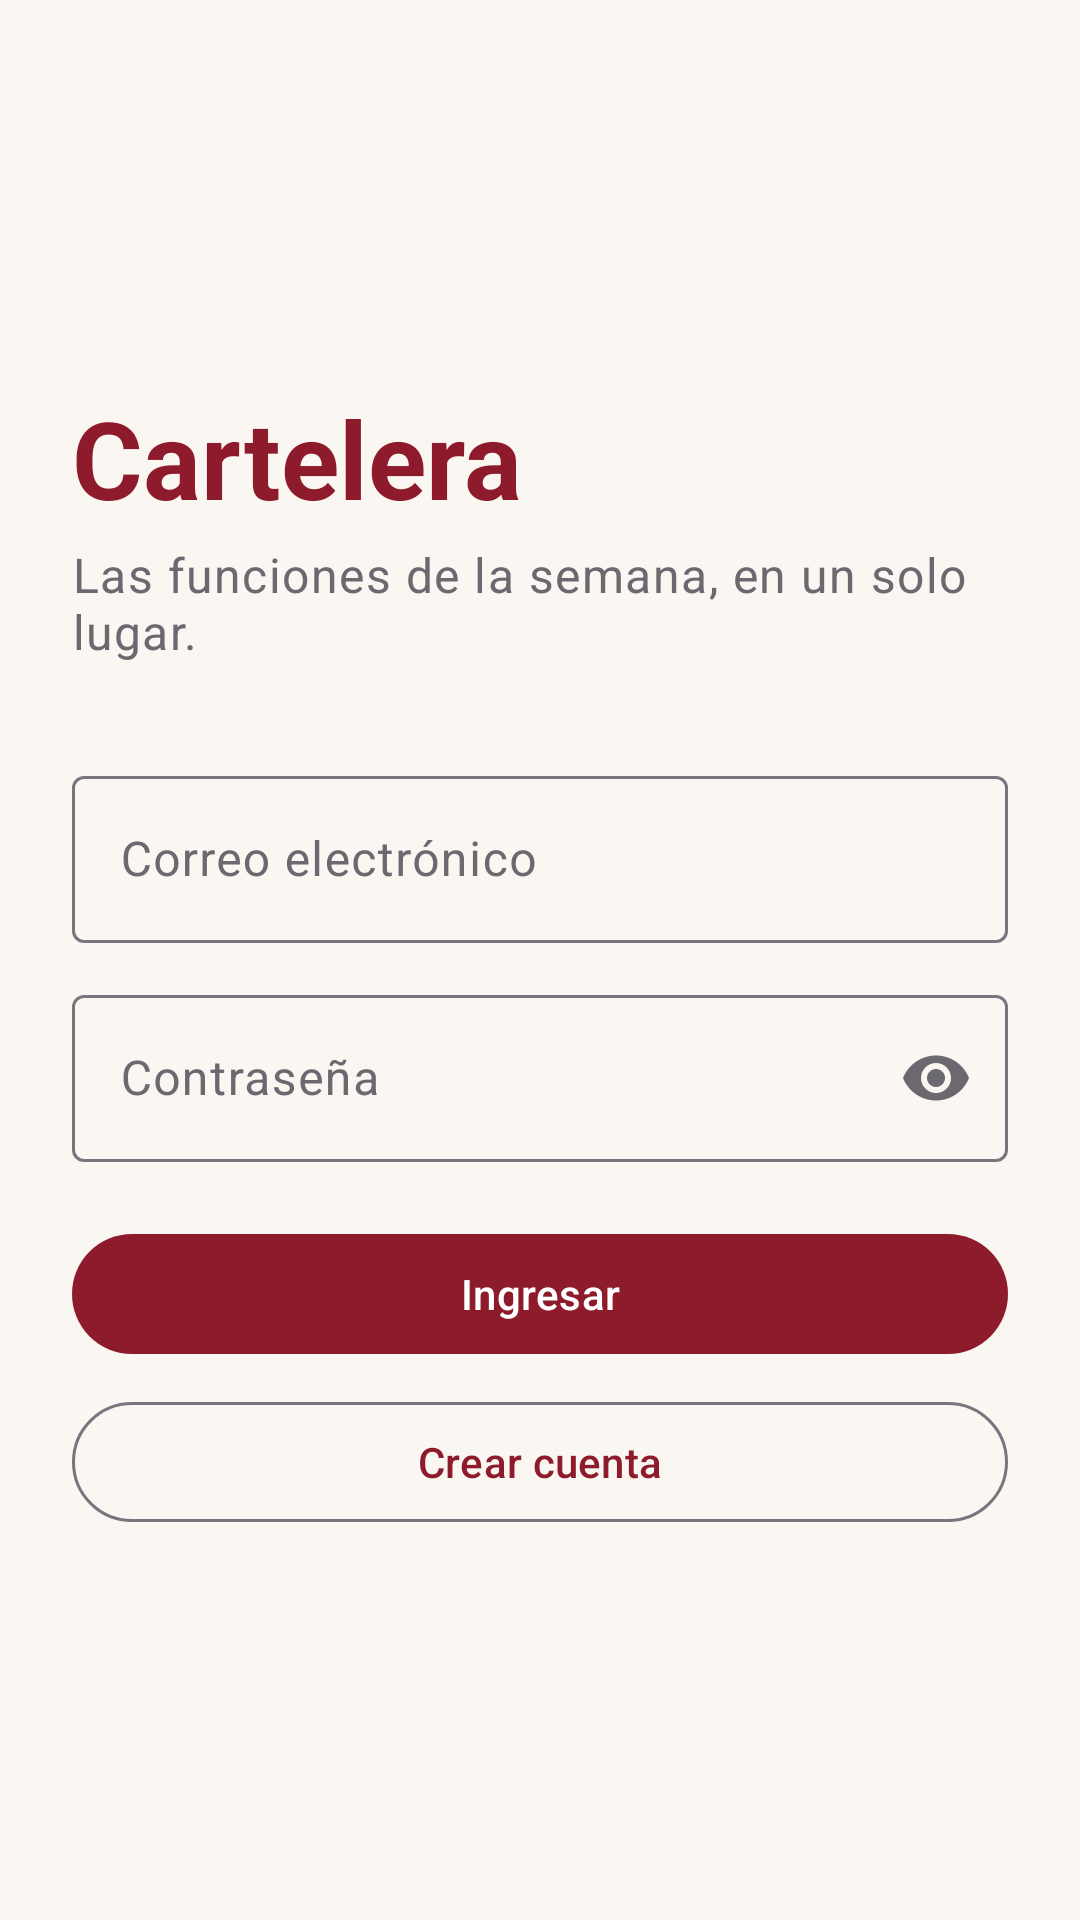

This screen was rendered from an Android layout file. Write that file and the resources it references.
<!-- AndroidManifest.xml: application theme Theme.Cartelera -->
<!-- res/layout/activity_login.xml -->
<?xml version="1.0" encoding="utf-8"?>
<ScrollView xmlns:android="http://schemas.android.com/apk/res/android"
    xmlns:app="http://schemas.android.com/apk/res-auto"
    android:layout_width="match_parent"
    android:layout_height="match_parent"
    android:fillViewport="true">

    <LinearLayout
        android:layout_width="match_parent"
        android:layout_height="wrap_content"
        android:gravity="center_vertical"
        android:orientation="vertical"
        android:padding="24dp">

        <TextView
            android:layout_width="wrap_content"
            android:layout_height="wrap_content"
            android:text="@string/login_titulo"
            android:textAppearance="?attr/textAppearanceDisplaySmall"
            android:textColor="?attr/colorPrimary"
            android:textStyle="bold" />

        <TextView
            android:layout_width="match_parent"
            android:layout_height="wrap_content"
            android:layout_marginTop="4dp"
            android:layout_marginBottom="32dp"
            android:text="@string/login_subtitulo"
            android:textAppearance="?attr/textAppearanceBodyLarge"
            android:textColor="?attr/colorOnSurfaceVariant" />

        <com.google.android.material.textfield.TextInputLayout
            style="@style/Widget.Material3.TextInputLayout.OutlinedBox"
            android:layout_width="match_parent"
            android:layout_height="wrap_content"
            android:hint="@string/hint_email">

            <com.google.android.material.textfield.TextInputEditText
                android:id="@+id/etEmail"
                android:layout_width="match_parent"
                android:layout_height="wrap_content"
                android:autofillHints="emailAddress"
                android:inputType="textEmailAddress" />
        </com.google.android.material.textfield.TextInputLayout>

        <com.google.android.material.textfield.TextInputLayout
            style="@style/Widget.Material3.TextInputLayout.OutlinedBox"
            android:layout_width="match_parent"
            android:layout_height="wrap_content"
            android:layout_marginTop="12dp"
            android:hint="@string/hint_clave"
            app:endIconMode="password_toggle">

            <com.google.android.material.textfield.TextInputEditText
                android:id="@+id/etClave"
                android:layout_width="match_parent"
                android:layout_height="wrap_content"
                android:autofillHints="password"
                android:inputType="textPassword" />
        </com.google.android.material.textfield.TextInputLayout>

        <TextView
            android:id="@+id/tvError"
            android:layout_width="match_parent"
            android:layout_height="wrap_content"
            android:layout_marginTop="12dp"
            android:textColor="?attr/colorError"
            android:visibility="gone" />

        <com.google.android.material.progressindicator.LinearProgressIndicator
            android:id="@+id/progreso"
            android:layout_width="match_parent"
            android:layout_height="wrap_content"
            android:layout_marginTop="12dp"
            android:indeterminate="true"
            android:visibility="gone" />

        <com.google.android.material.button.MaterialButton
            android:id="@+id/btnIngresar"
            android:layout_width="match_parent"
            android:layout_height="wrap_content"
            android:layout_marginTop="20dp"
            android:text="@string/btn_ingresar" />

        <com.google.android.material.button.MaterialButton
            android:id="@+id/btnRegistrar"
            style="@style/Widget.Material3.Button.OutlinedButton"
            android:layout_width="match_parent"
            android:layout_height="wrap_content"
            android:layout_marginTop="8dp"
            android:text="@string/btn_registrar" />
    </LinearLayout>
</ScrollView>
<!-- resources referenced by this layout -->
<resources>
  <string name="btn_ingresar">Ingresar</string>
  <string name="btn_registrar">Crear cuenta</string>
  <string name="hint_clave">Contraseña</string>
  <string name="hint_email">Correo electrónico</string>
  <string name="login_subtitulo">Las funciones de la semana, en un solo lugar.</string>
  <string name="login_titulo">Cartelera</string>
  <style name="Theme.Cartelera" parent="Theme.Material3.Light.NoActionBar">
          <item name="colorPrimary">@color/butaca</item>
          <item name="colorOnPrimary">@color/blanco</item>
          <item name="colorPrimaryContainer">#F6DADD</item>
          <item name="colorOnPrimaryContainer">@color/butaca_osc</item>
          <item name="colorSecondary">@color/dorado</item>
          <item name="android:colorBackground">@color/papel</item>
          <item name="colorSurface">@color/papel</item>
          <item name="colorOnSurface">@color/tinta</item>
          <item name="colorOnSurfaceVariant">@color/gris</item>
          <item name="android:windowLightStatusBar">true</item>
      </style>
  <color name="butaca">#8E1B2C</color>
  <color name="blanco">#FFFFFF</color>
  <color name="butaca_osc">#5E0F1C</color>
  <color name="dorado">#C8963E</color>
  <color name="papel">#FAF7F2</color>
  <color name="tinta">#1C1B1F</color>
  <color name="gris">#6B6870</color>
</resources>
